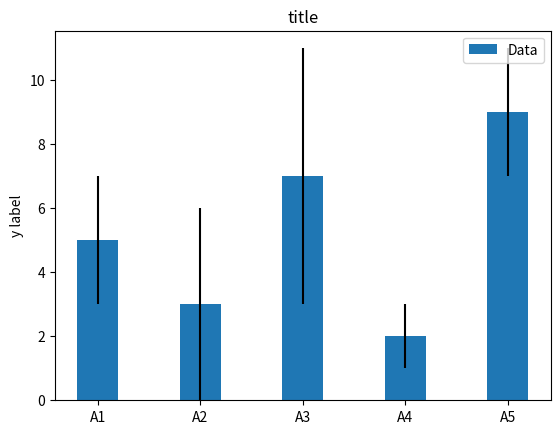

Write Python code to recreate this figure.
import numpy as np
import matplotlib.pyplot as plt

labels = ['A1', 'A2', 'A3', 'A4', 'A5']
m_means = [5,3,7,2,9]
m_std = [2, 3, 4, 1, 2]
width = 0.40       # the width of the bars

fig, ax = plt.subplots()

ax.bar(labels, m_means, width, yerr=m_std, label='Data')
ax.set_ylabel('y label')
ax.set_title('title')
ax.legend()
#plt.show()
plt.savefig('chart.png')
